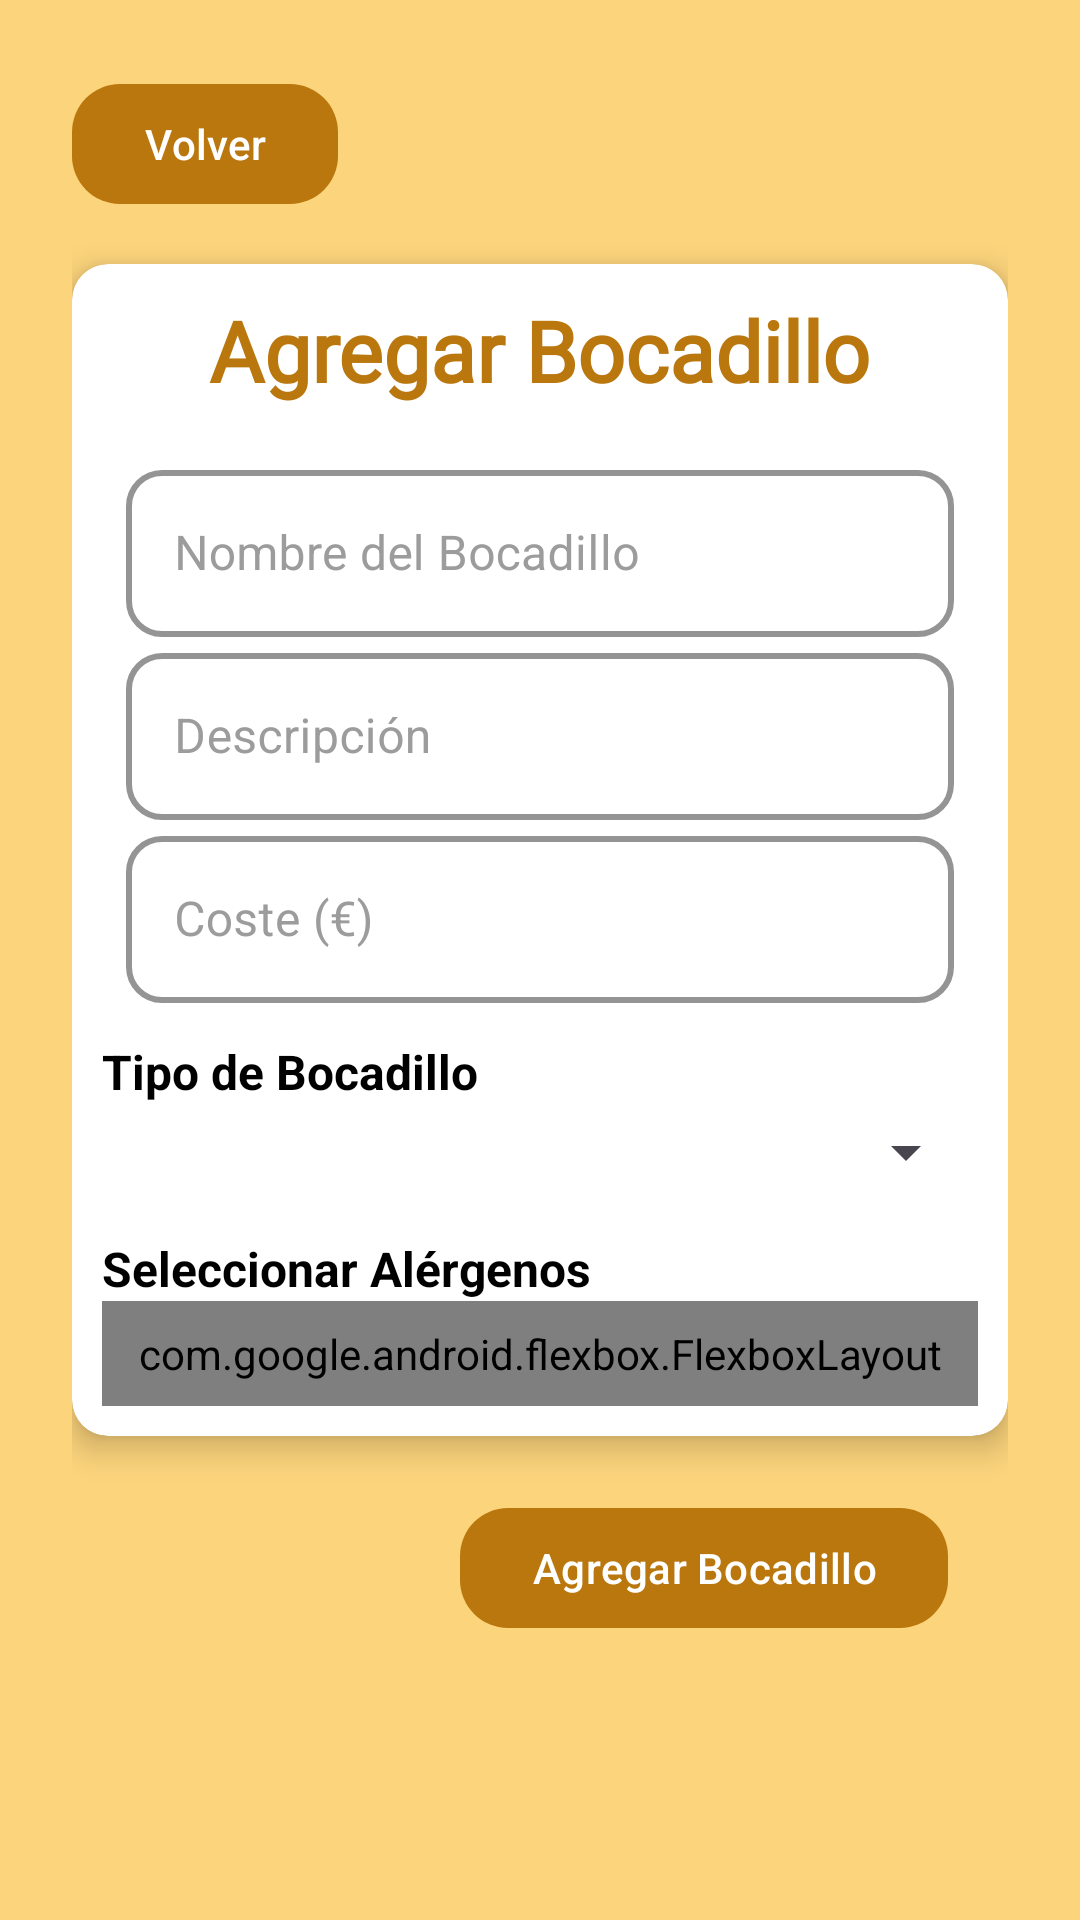

The Android layout XML behind this screen, and the referenced resources:
<!-- AndroidManifest.xml: application theme Theme.BocadilloAndroidFinal -->
<!-- res/layout/fragment_admin_agregar_bocadillo.xml -->
<?xml version="1.0" encoding="utf-8"?>
<androidx.core.widget.NestedScrollView
    xmlns:android="http://schemas.android.com/apk/res/android"
    xmlns:app="http://schemas.android.com/apk/res-auto"
    android:layout_width="match_parent"
    android:layout_height="match_parent"
    android:background="@color/main"
    android:fillViewport="true">

    <LinearLayout
        android:layout_width="match_parent"
        android:layout_height="wrap_content"
        android:padding="24dp"
        android:orientation="vertical">

        <com.google.android.material.button.MaterialButton
            android:id="@+id/btnVolver"
            android:layout_width="wrap_content"
            android:layout_height="wrap_content"
            android:layout_marginBottom="16dp"
            android:elevation="6dp"
            android:text="Volver"
            android:textColor="@color/white"
            app:backgroundTint="@color/marroncete"
            app:cornerRadius="16dp"
            app:icon="@drawable/ic_volver"
            app:iconTint="@color/white" />

        <androidx.cardview.widget.CardView
            android:layout_width="match_parent"
            android:layout_height="wrap_content"
            app:cardCornerRadius="12dp"
            app:cardElevation="6dp"
            android:padding="16dp"
            android:background="@color/white">

            <LinearLayout
                android:layout_width="match_parent"
                android:layout_height="wrap_content"
                android:orientation="vertical"
                android:padding="10dp">

                <TextView
                    android:id="@+id/txtTitulo"
                    android:layout_width="wrap_content"
                    android:layout_height="wrap_content"
                    android:layout_gravity="center"
                    android:fontFamily="@font/montserrat_bold"
                    android:paddingBottom="16dp"
                    android:text="Agregar Bocadillo"
                    android:textColor="@color/marroncete"
                    android:textSize="28sp"
                    android:textStyle="bold" />

                <com.google.android.material.textfield.TextInputLayout
                    style="@style/CustomTextInputLayout"
                    android:layout_width="match_parent"
                    android:layout_height="wrap_content">

                    <com.google.android.material.textfield.TextInputEditText
                        android:id="@+id/edtNombreBocadillo"
                        android:layout_width="match_parent"
                        android:layout_height="wrap_content"
                        android:hint="Nombre del Bocadillo"
                        android:inputType="text" />
                </com.google.android.material.textfield.TextInputLayout>

                <com.google.android.material.textfield.TextInputLayout
                    style="@style/CustomTextInputLayout"
                    android:layout_width="match_parent"
                    android:layout_height="wrap_content">

                    <com.google.android.material.textfield.TextInputEditText
                        android:id="@+id/edtDescripcion"
                        android:layout_width="match_parent"
                        android:layout_height="wrap_content"
                        android:hint="Descripción"
                        android:inputType="text" />
                </com.google.android.material.textfield.TextInputLayout>

                <com.google.android.material.textfield.TextInputLayout
                    style="@style/CustomTextInputLayout"
                    android:layout_width="match_parent"
                    android:layout_height="wrap_content">

                    <com.google.android.material.textfield.TextInputEditText
                        android:id="@+id/edtCoste"
                        android:layout_width="match_parent"
                        android:layout_height="wrap_content"
                        android:hint="Coste (€)"
                        android:inputType="numberDecimal" />
                </com.google.android.material.textfield.TextInputLayout>

                <TextView
                    android:layout_width="match_parent"
                    android:layout_height="wrap_content"
                    android:layout_marginTop="12dp"
                    android:text="Tipo de Bocadillo"
                    android:textColor="@color/black"
                    android:textSize="16sp"
                    android:textStyle="bold" />

                <Spinner
                    android:id="@+id/spinnerTipo"
                    android:layout_width="match_parent"
                    android:layout_height="wrap_content"
                    android:padding="16dp" />

                <TextView
                    android:layout_width="match_parent"
                    android:layout_height="wrap_content"
                    android:layout_marginTop="12dp"
                    android:text="Seleccionar Alérgenos"
                    android:textColor="@color/black"
                    android:textSize="16sp"
                    android:textStyle="bold" />

                <com.google.android.flexbox.FlexboxLayout
                    android:id="@+id/layoutAlergenos"
                    android:layout_width="match_parent"
                    android:layout_height="wrap_content"
                    app:flexWrap="wrap"
                    app:justifyContent="flex_start"
                    android:padding="8dp" />

            </LinearLayout>
        </androidx.cardview.widget.CardView>

        <com.google.android.material.button.MaterialButton
            android:id="@+id/btnAgregar"
            android:layout_width="wrap_content"
            android:layout_height="wrap_content"
            android:layout_gravity="end"
            android:layout_margin="20dp"
            android:layout_marginTop="15dp"
            android:elevation="6dp"
            android:text="Agregar Bocadillo"
            android:textColor="@color/white"
            app:backgroundTint="@color/marroncete"
            app:cornerRadius="16dp"
            app:icon="@drawable/ic_add"
            app:iconTint="@color/white" />

    </LinearLayout>
</androidx.core.widget.NestedScrollView>
<!-- resources referenced by this layout -->
<resources>
  <color name="black">#FF000000</color>
  <color name="main">#fcd47c</color>
  <color name="marroncete">#b9770e</color>
  <color name="white">#FFFFFFFF</color>
  <style name="CustomTextInputLayout" parent="Widget.MaterialComponents.TextInputLayout.OutlinedBox">
          <item name="boxStrokeColor">@color/marroncete</item>
          <item name="boxStrokeWidth">2dp</item>
          <item name="android:textColorHint">@color/gris_claro</item>
          <item name="hintTextColor">@color/gris_claro</item>
          <item name="android:paddingStart">8dp</item>
          <item name="android:paddingEnd">8dp</item>
          <item name="boxCornerRadiusTopStart">12dp</item>
          <item name="boxCornerRadiusTopEnd">12dp</item>
          <item name="boxCornerRadiusBottomStart">12dp</item>
          <item name="boxCornerRadiusBottomEnd">12dp</item>
      </style>
  <style name="Theme.BocadilloAndroidFinal" parent="Base.Theme.BocadilloAndroidFinal" />
  <color name="gris_claro">#9c9c9c</color>
  <style name="Base.Theme.BocadilloAndroidFinal" parent="Theme.Material3.DayNight.NoActionBar">
          
          <item name="android:statusBarColor">@color/marroncete</item>
          <item name="android:windowLightStatusBar">false</item>
  
          <item name="android:navigationBarColor">@color/marroncete</item>
          <item name="android:colorPrimary">@color/marroncete</item>
  
  
  
      </style>
</resources>
